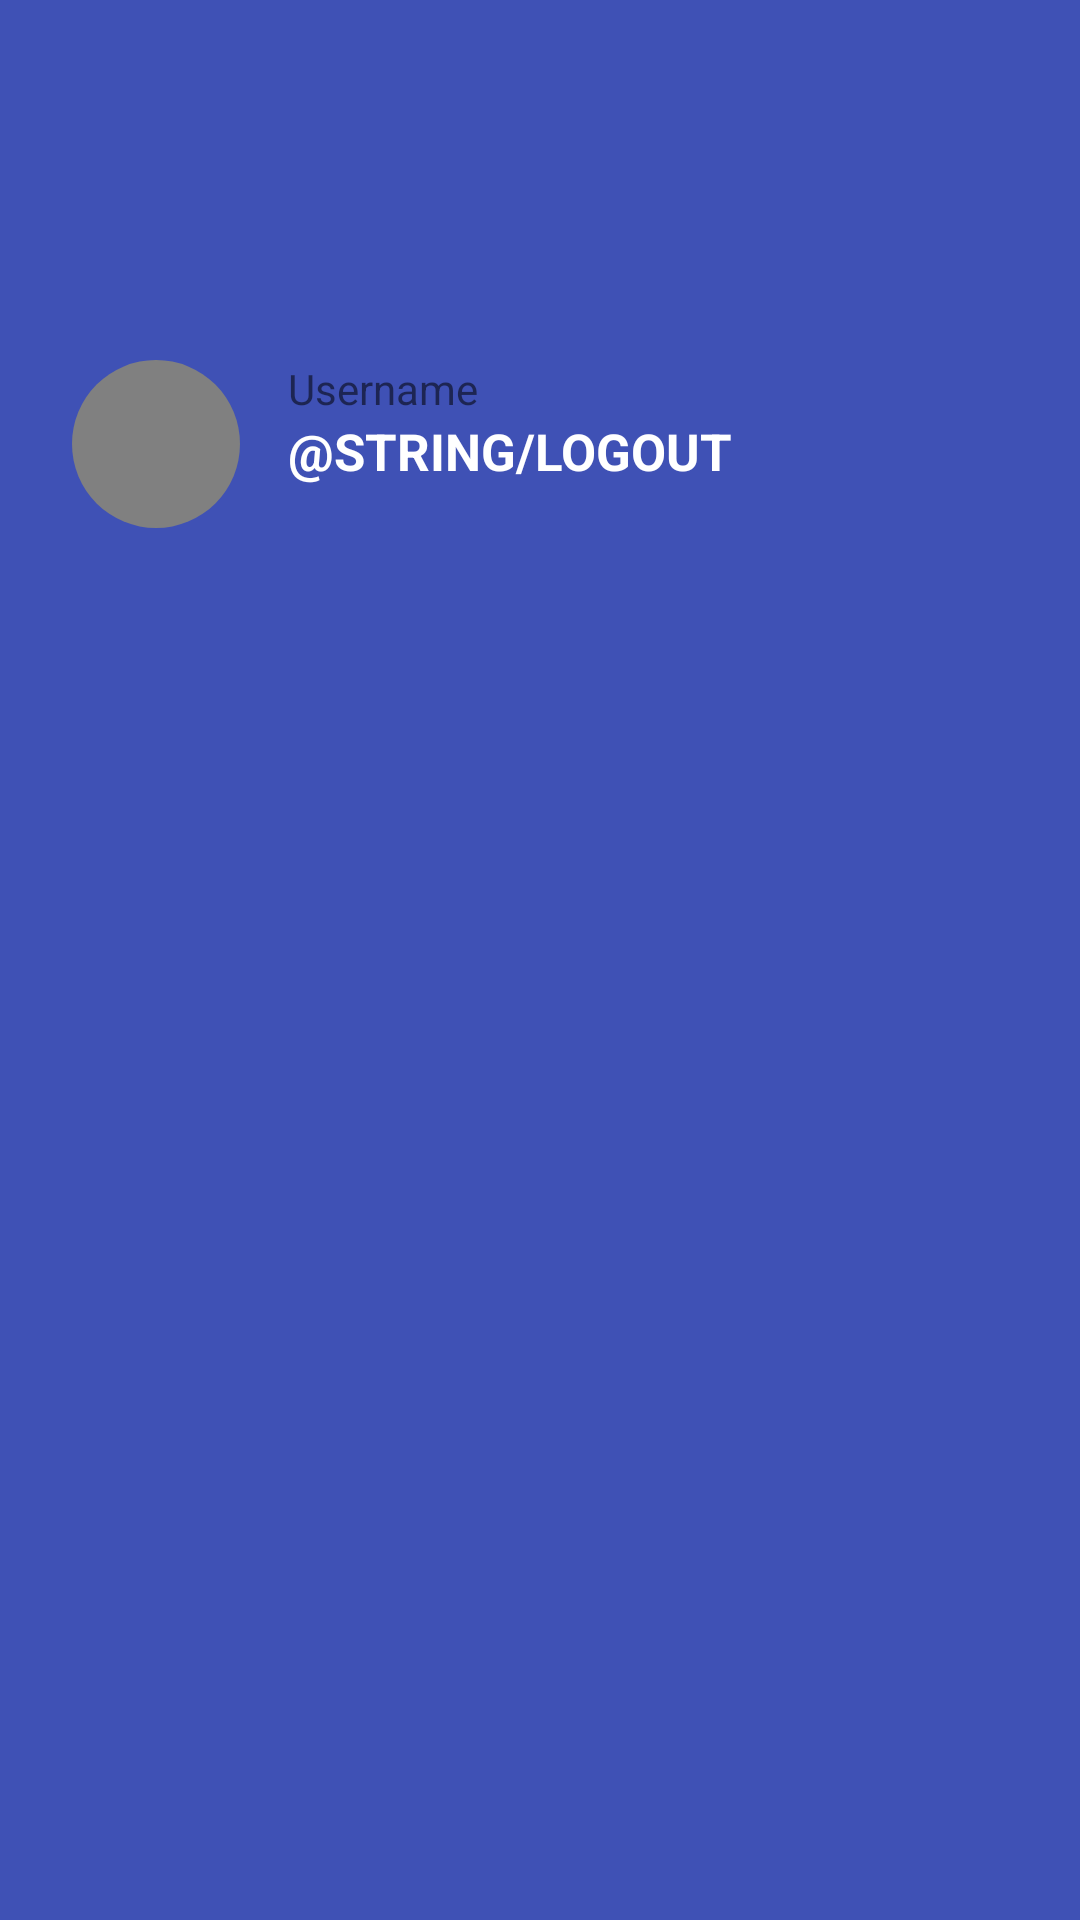

Layout XML and referenced resources for this Android screen:
<!-- AndroidManifest.xml: application theme AppTheme -->
<!-- res/layout/nav_header.xml -->
<?xml version="1.0" encoding="utf-8"?>
<RelativeLayout
    xmlns:android="http://schemas.android.com/apk/res/android"
    xmlns:tools="http://schemas.android.com/tools"
    android:layout_width="match_parent"
    android:layout_height="wrap_content"
    android:paddingTop="@dimen/nav_header_padding_top"
    android:paddingBottom="@dimen/nav_header_padding"
    android:paddingLeft="@dimen/nav_header_padding"
    android:paddingRight="@dimen/nav_header_padding"
    android:background="@color/colorPrimary">

    <ImageView
        android:id="@+id/nav_header_user_picture"
        android:layout_width="56dp"
        android:layout_height="56dp"
        android:layout_alignParentLeft="true"
        android:layout_alignParentTop="true"
        android:layout_marginRight="@dimen/spacing_medium"
        android:src="@drawable/user_picture_placeholder"/>

    <TextView
        android:id="@+id/nav_header_user_name"
        style="@style/AppTheme.TextView.White"
        android:layout_width="wrap_content"
        android:layout_height="wrap_content"
        android:layout_toRightOf="@id/nav_header_user_picture"
        android:text="Username"
        tools:text="Username" />

    <TextView
        android:id="@+id/nav_header_logout"
        android:layout_width="wrap_content"
        android:layout_height="wrap_content"
        android:layout_toRightOf="@id/nav_header_user_picture"
        android:layout_below="@id/nav_header_user_name"
        android:text="@string/logout"
        style="@style/AppTheme.TextView.Clickable.White"/>
</RelativeLayout>
<!-- resources referenced by this layout -->
<resources>
  <color name="colorPrimary">#3F51B5</color>
  <dimen name="nav_header_padding">24dp</dimen>
  <dimen name="nav_header_padding_top">120dp</dimen>
  <dimen name="spacing_medium">16dp</dimen>
  <!-- drawable user_picture_placeholder (drawable) -->
  <?xml version="1.0" encoding="utf-8"?>
  <shape xmlns:android="http://schemas.android.com/apk/res/android">
      <size
          android:width="@dimen/shot_author_picture_size"
          android:height="@dimen/shot_author_picture_size"/>
      <solid
          android:color="@color/place_holder_color"/>
      <corners
          android:radius="@dimen/shot_author_picture_radius"/>
  </shape>
  <style name="AppTheme.TextView.Clickable.White" parent="AppTheme.TextView.Clickable">
          <item name="android:textSize">17sp</item>
          <item name="android:textColor">@android:color/white</item>
      </style>
  <style name="AppTheme" parent="Theme.AppCompat.Light.DarkActionBar">
          
          <item name="colorPrimary">@color/colorPrimary</item>
          <item name="colorPrimaryDark">@color/colorPrimaryDark</item>
          <item name="colorAccent">@color/colorAccent</item>
          <item name="windowActionBar">false</item>
          <item name="windowNoTitle">true</item>
      </style>
  <dimen name="shot_author_picture_size">48dp</dimen>
  <color name="place_holder_color">#808080</color>
  <dimen name="shot_author_picture_radius">24dp</dimen>
  <style name="AppTheme.TextView.Clickable">
          <item name="android:background">?attr/selectableItemBackground</item>
          <item name="android:textAllCaps">true</item>
          <item name="android:textColor">@color/colorPrimary</item>
          <item name="android:textStyle">bold</item>
      </style>
  <color name="colorPrimaryDark">#303F9F</color>
  <color name="colorAccent">#FF4081</color>
</resources>
